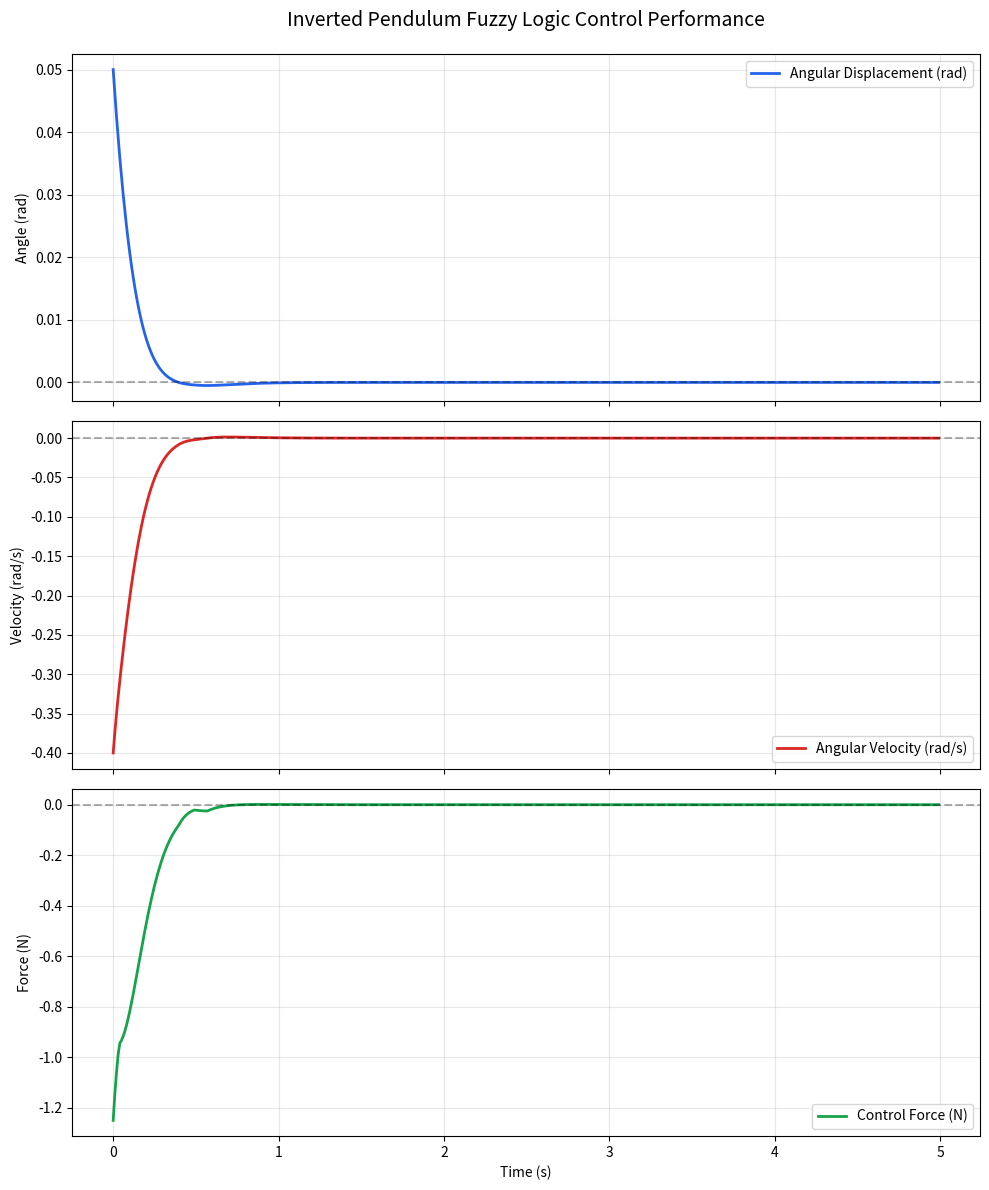

The script that saved this image:
import numpy as np
import matplotlib.pyplot as plt

# System constants
M_C = 1.0  # kg (Trolley mass)
M_P = 0.1  # kg (Pole mass)
L = 0.5    # m (Half-length of pole)
G = 9.81   # m/s^2 (Gravity)

# Membership functions
# x1: [-0.2, -0.1, 0, 0.1, 0.2]
# x2: [-1.0, -0.5, 0, 0.5, 1.0]
# F: [-10, -5, 0, 5, 10]

def trimf(x, abc):
    a, b, c = abc
    if x <= a or x >= c:
        return 0
    elif a < x <= b:
        return (x - a) / (b - a)
    elif b < x < c:
        return (c - x) / (c - b)
    return 0

def trapmf(x, abcd):
    a, b, c, d = abcd
    if x <= a: return 1.0 if a == -np.inf else 0.0
    if x >= d: return 1.0 if d == np.inf else 0.0
    if a < x < b: return (x - a) / (b - a)
    if b <= x <= c: return 1.0
    if c < x < d: return (d - x) / (d - c)
    return 0.0

# Membership functions for x1 (angular displacement)
x1_mfs = {
    'NB': lambda x: trapmf(x, [-np.inf, -0.2, -0.2, -0.1]),
    'NS': lambda x: trimf(x, [-0.2, -0.1, 0]),
    'ZE': lambda x: trimf(x, [-0.1, 0, 0.1]),
    'PS': lambda x: trimf(x, [0, 0.1, 0.2]),
    'PB': lambda x: trapmf(x, [0.1, 0.2, 0.2, np.inf])
}

# Membership functions for x2 (angular velocity)
x2_mfs = {
    'NB': lambda x: trapmf(x, [-np.inf, -1.0, -1.0, -0.5]),
    'NS': lambda x: trimf(x, [-1.0, -0.5, 0]),
    'ZE': lambda x: trimf(x, [-0.5, 0, 0.5]),
    'PS': lambda x: trimf(x, [0, 0.5, 1.0]),
    'PB': lambda x: trapmf(x, [0.5, 1.0, 1.0, np.inf])
}

# Force centers for defuzzification
f_centers = {
    'NB': -10,
    'NS': -5,
    'ZE': 0,
    'PS': 5,
    'PB': 10
}

# Rule Base
rule_base = {
    ('NB', 'NB'): 'NB', ('NB', 'NS'): 'NB', ('NB', 'ZE'): 'NS', ('NB', 'PS'): 'NS', ('NB', 'PB'): 'ZE',
    ('NS', 'NB'): 'NB', ('NS', 'NS'): 'NS', ('NS', 'ZE'): 'NS', ('NS', 'PS'): 'ZE', ('NS', 'PB'): 'PS',
    ('ZE', 'NB'): 'NS', ('ZE', 'NS'): 'NS', ('ZE', 'ZE'): 'ZE', ('ZE', 'PS'): 'PS', ('ZE', 'PB'): 'PS',
    ('PS', 'NB'): 'NS', ('PS', 'NS'): 'ZE', ('PS', 'ZE'): 'PS', ('PS', 'PS'): 'PS', ('PS', 'PB'): 'PB',
    ('PB', 'NB'): 'ZE', ('PB', 'NS'): 'PS', ('PB', 'ZE'): 'PS', ('PB', 'PS'): 'PB', ('PB', 'PB'): 'PB'
}

def get_force(x1, x2):
    # Fuzzification
    mu_x1 = {name: mf(x1) for name, mf in x1_mfs.items()}
    mu_x2 = {name: mf(x2) for name, mf in x2_mfs.items()}
    
    # Inference and Aggregation
    output_activations = {label: 0.0 for label in f_centers}
    
    for (x1_label, x2_label), f_label in rule_base.items():
        activation = min(mu_x1[x1_label], mu_x2[x2_label])
        output_activations[f_label] = max(output_activations[f_label], activation)
    
    # Defuzzification (Centroid method)
    num = sum(activation * f_centers[label] for label, activation in output_activations.items())
    den = sum(activation for label, activation in output_activations.items())
    
    if den == 0:
        return 0.0
    return num / den

def dynamics(state, f):
    theta, theta_dot = state
    sin_t = np.sin(theta)
    cos_t = np.cos(theta)
    
    # Nonlinear dynamics of inverted pendulum
    num = G * sin_t + cos_t * ((-f - M_P * L * (theta_dot ** 2) * sin_t) / (M_C + M_P))
    den = L * (4 / 3 - (M_P * (cos_t ** 2)) / (M_C + M_P))
    
    theta_ddot = num / den
    return np.array([theta_dot, theta_ddot])

def simulate():
    dt = 0.01 # Increased slightly for simulation speed, though plan said 0.001
    t_end = 5.0
    t_steps = int(t_end / dt)
    
    # Initial states x1(1) = 0.05 rad, x2(1) = -0.4 rad/s
    state = np.array([0.05, -0.4])
    
    history = {
        't': [],
        'theta': [],
        'theta_dot': [],
        'f': []
    }
    
    for i in range(t_steps):
        t = i * dt
        theta, theta_dot = state
        
        # Get control force
        f = get_force(theta, theta_dot)
        
        # Clamp force F=[−10, 10]
        f = np.clip(f, -10, 10)
        
        history['t'].append(t)
        history['theta'].append(theta)
        history['theta_dot'].append(theta_dot)
        history['f'].append(f)
        
        # RK4 Numerical Integration
        k1 = dynamics(state, f)
        k2 = dynamics(state + 0.5 * dt * k1, f)
        k3 = dynamics(state + 0.5 * dt * k2, f)
        k4 = dynamics(state + dt * k3, f)
        
        state = state + (dt / 6.0) * (k1 + 2 * k2 + 2 * k3 + k4)
        
    return history

def plot_results(history):
    fig, axes = plt.subplots(3, 1, figsize=(10, 12), sharex=True)
    
    # Modern Styling
    plt.style.use('seaborn-v0_8-muted')
    
    axes[0].plot(history['t'], history['theta'], label='Angular Displacement (rad)', color='#2563eb', linewidth=2)
    axes[0].axhline(0, color='black', linestyle='--', alpha=0.3)
    axes[0].set_ylabel('Angle (rad)')
    axes[0].set_title('Inverted Pendulum Fuzzy Logic Control Performance', fontsize=14, pad=20)
    axes[0].grid(True, alpha=0.3)
    axes[0].legend()
    
    axes[1].plot(history['t'], history['theta_dot'], label='Angular Velocity (rad/s)', color='#dc2626', linewidth=2)
    axes[1].axhline(0, color='black', linestyle='--', alpha=0.3)
    axes[1].set_ylabel('Velocity (rad/s)')
    axes[1].grid(True, alpha=0.3)
    axes[1].legend()
    
    axes[2].plot(history['t'], history['f'], label='Control Force (N)', color='#16a34a', linewidth=2)
    axes[2].axhline(0, color='black', linestyle='--', alpha=0.3)
    axes[2].set_ylabel('Force (N)')
    axes[2].set_xlabel('Time (s)')
    axes[2].grid(True, alpha=0.3)
    axes[2].legend()
    
    plt.tight_layout()
    plt.savefig('fuzzy_results.png')
    print("Results plot saved to 'fuzzy_results.png'")

if __name__ == "__main__":
    history = simulate()
    # Print final state
    print(f"Initial State: theta=0.05 rad, theta_dot=-0.4 rad/s")
    print(f"Final State (t=5s): theta={history['theta'][-1]:.6f} rad, theta_dot={history['theta_dot'][-1]:.6f} rad/s")
    plot_results(history)
